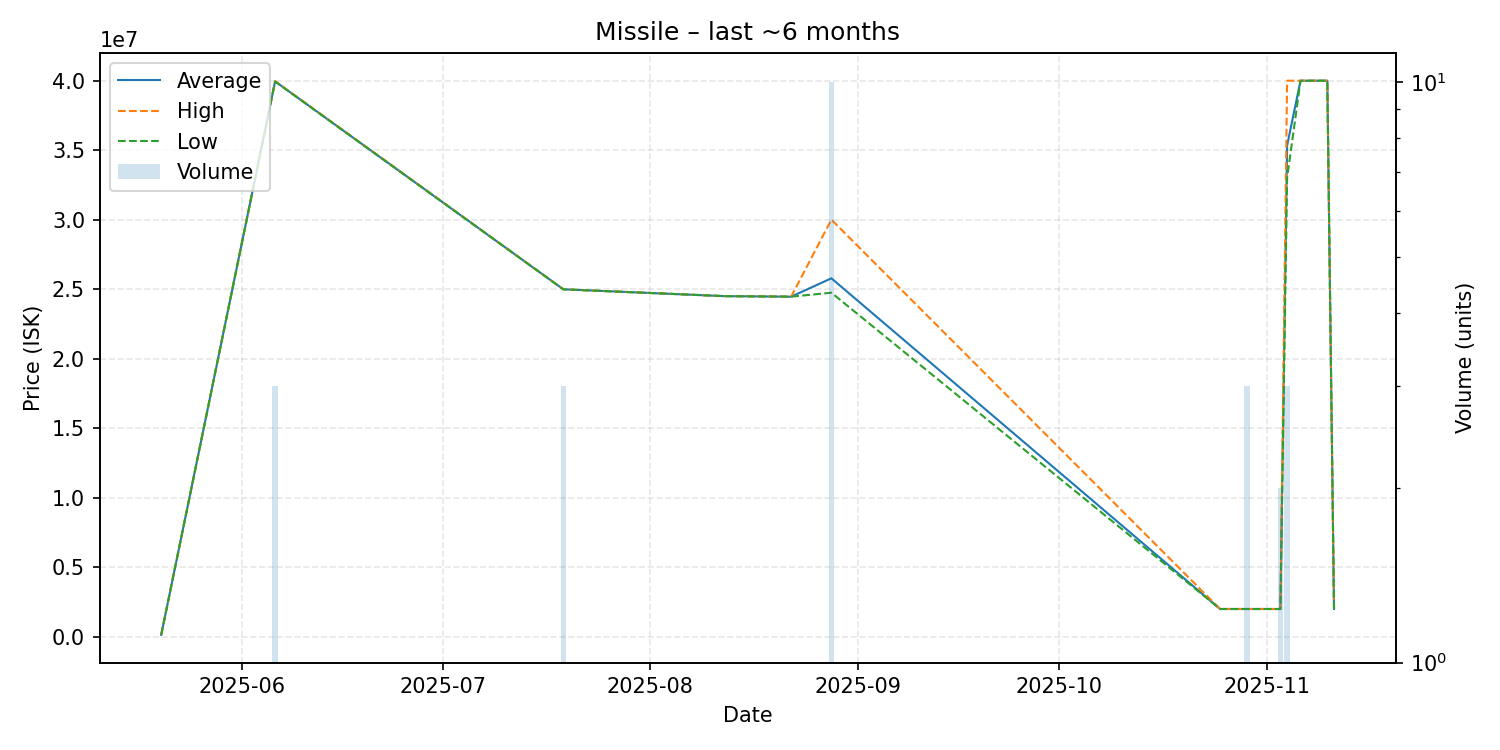

Data behind this chart, as committed beside it:
date, average, highest, lowest, order_count, volume
2025-05-20, 141100, 141100, 141100, 1, 1
2025-06-06, 39940000, 39960000, 39930000, 2, 3
2025-07-19, 24990000, 24990000, 24990000, 1, 3
2025-08-12, 24500000, 24500000, 24500000, 1, 1
2025-08-22, 24460000, 24460000, 24460000, 1, 1
2025-08-28, 25781000, 30000000, 24745000, 6, 10
2025-10-25, 2002000, 2002000, 2002000, 1, 1
2025-10-29, 2002000, 2002000, 2002000, 2, 3
2025-11-03, 2001500, 2002000, 2001000, 2, 2
2025-11-04, 35330000, 39990000, 33000000, 2, 3
2025-11-06, 39990000, 39990000, 39990000, 1, 1
2025-11-10, 39990000, 39990000, 39990000, 1, 1
2025-11-11, 2001000, 2001000, 2001000, 1, 1
